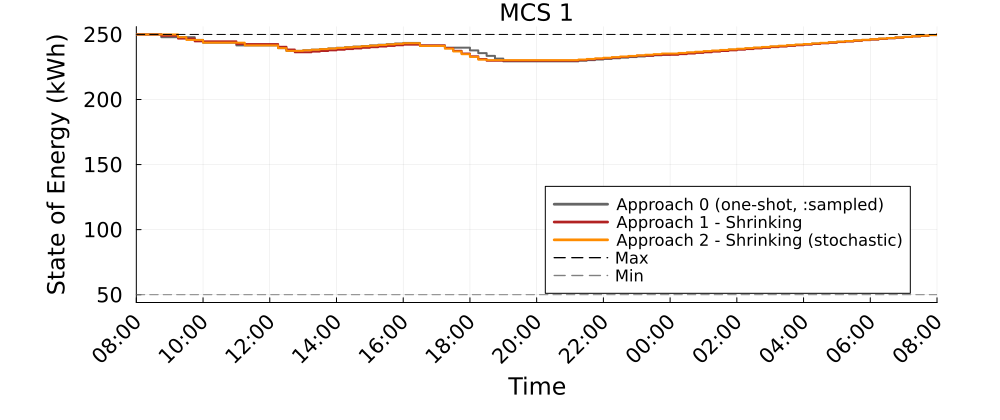

The data file committed next to this chart (first rows):
Time_Period, MCS_1_A0_kWh, MCS_1_A1S_kWh, MCS_1_A2S_kWh
1, 250.0, 250.0, 250.0
2, 250.0, 250.0, 250.0
3, 250.0, 250.0, 250.0
4, 247.9, 248.9, 250
5, 247.9, 248.9, 250
6, 247.9, 246.8, 247.9
7, 247.9, 246.8, 245.8
8, 245.8, 244.7, 245.8
9, 243.7, 244.7, 243.7
10, 243.7, 244.7, 243.7
11, 243.7, 244.7, 243.7
12, 243.7, 244.7, 243.7
13, 241.6, 242.6, 243.7
14, 241.6, 242.6, 241.6
15, 241.6, 242.6, 241.6
16, 241.6, 242.6, 241.6
17, 241.6, 242.6, 241.6
18, 239.5, 240.5, 239.5
19, 237.4, 238.4, 237.4
20, 237.4, 236.3, 237.4
21, 237.8, 236.3, 237.8
22, 238.3, 236.8, 238.3
23, 238.8, 237.3, 238.7
24, 239.2, 237.8, 239.2
25, 239.7, 238.3, 239.6
26, 240.2, 238.7, 240.1
27, 240.7, 239.2, 240.5
28, 241.1, 239.7, 241
29, 241.6, 240.2, 241.4
30, 242.1, 240.7, 241.9
31, 242.5, 241.2, 242.3
32, 243, 241.7, 242.8
33, 243.5, 242.2, 243.3
34, 243.5, 242.2, 243.3
35, 241.4, 241.6, 241.2
36, 241.4, 241.6, 241.2
37, 241.4, 241.6, 241.2
38, 239.8, 239.5, 239
39, 239.8, 237.4, 236.9
40, 239.8, 235.3, 234.8
41, 237.7, 233.2, 232.7
42, 235.6, 231.1, 230.6
43, 233.5, 229.8, 230.3
44, 231.4, 229.8, 230.3
45, 229.3, 229.8, 230.3
46, 229.3, 229.8, 230.3
47, 229.3, 229.8, 230.3
48, 229.3, 229.8, 230.3
49, 229.3, 229.8, 230.3
50, 229.3, 229.8, 230.3
51, 229.3, 229.8, 230.3
52, 229.3, 229.8, 230.3
53, 229.3, 229.8, 230.3
54, 229.8, 230.3, 230.7
55, 230.3, 230.8, 231.2
56, 230.7, 231.2, 231.6
57, 231.2, 231.7, 232.1
58, 231.7, 232.2, 232.6
59, 232.1, 232.7, 233
60, 232.6, 233.2, 233.5
... 37 more rows
